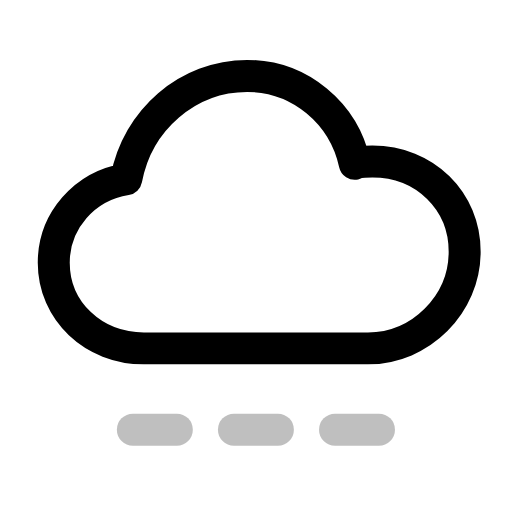
t = 0.00 s
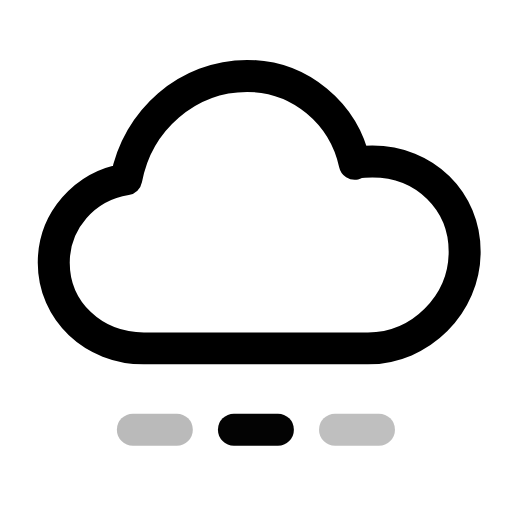
t = 0.25 s
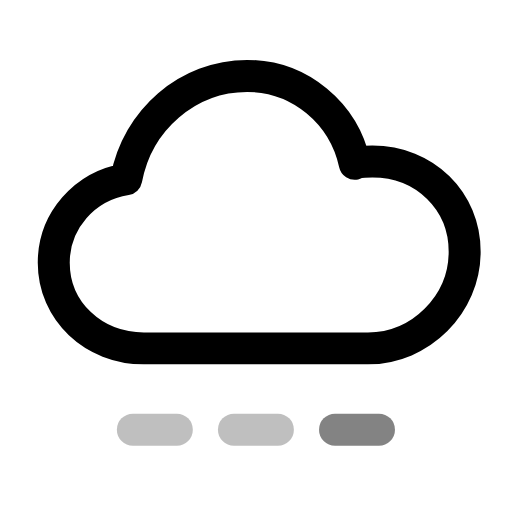
t = 0.51 s
t = 0.76 s: frame unchanged from t = 0.00 s, image omitted
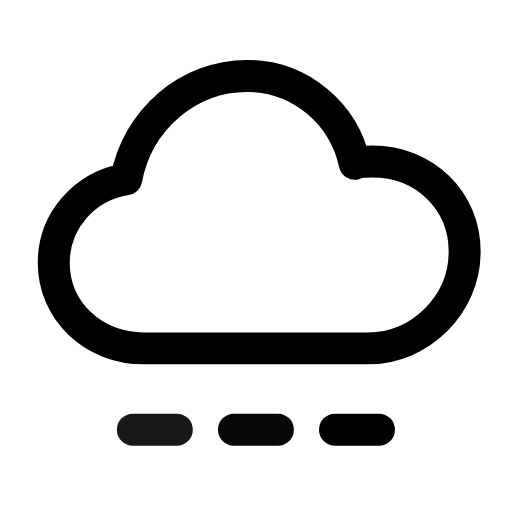
t = 1.00 s
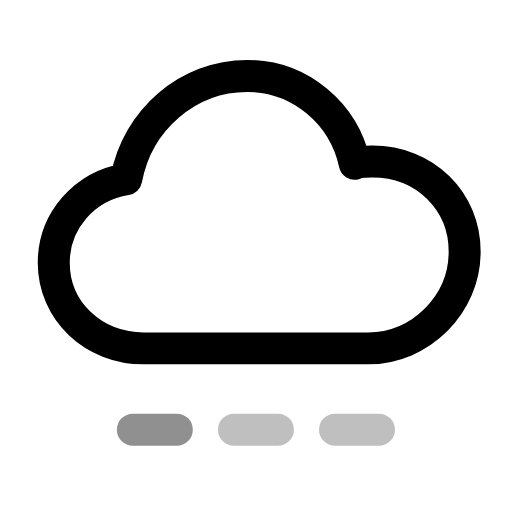
t = 1.26 s

The animated SVG that drew these frames (rendered in a browser with its animation timeline set to each time). Animation: 3 SMIL elements (animate=3); one cycle of 1.50 s, repeats indefinitely.

<svg xmlns="http://www.w3.org/2000/svg" width="24" height="24" viewBox="0 0 24 24" fill="none"><g transform="translate(-0.364 -0.356) scale(1.03)"><path stroke="currentColor" stroke-width="1.456" stroke-linecap="round" stroke-linejoin="round" fill="none" d="M6.9 16.2C4.6 16.2 2.8 14.5 2.8 12.3C2.8 10.4 4.2 8.8 6.1 8.5C6.6 5.8 8.9 3.8 11.6 3.8C14 3.8 16 5.5 16.5 7.8C16.7 7.7 17 7.7 17.3 7.7C19.7 7.7 21.5 9.5 21.5 11.8C21.5 14.2 19.5 16.2 17.1 16.2L6.9 16.2Z"></path><line stroke="currentColor" stroke-width="1.456" stroke-linecap="round" stroke-linejoin="round" fill="none" x1="6.4" y1="19.9" x2="8.4" y2="19.9"><animate attributeName="opacity" values="0.25;1;0.25;0.25;1;0.25;0.25" keyTimes="0;0.1125;0.225;0.6;0.825;0.9;1" dur="1.5s" repeatCount="indefinite" calcMode="spline" keySplines="0.16 1 0.3 1;0.16 1 0.3 1;0.16 1 0.3 1;0.16 1 0.3 1;0.16 1 0.3 1;0.16 1 0.3 1"/></line><line stroke="currentColor" stroke-width="1.456" stroke-linecap="round" stroke-linejoin="round" fill="none" x1="11" y1="19.9" x2="13" y2="19.9"><animate attributeName="opacity" values="0.25;0.25;1;0.25;0.25;1;0.25;0.25;0.25" keyTimes="0;0.09;0.225;0.3375;0.6;0.75;0.84;0.9;1" dur="1.5s" repeatCount="indefinite" calcMode="spline" keySplines="0.16 1 0.3 1;0.16 1 0.3 1;0.16 1 0.3 1;0.16 1 0.3 1;0.16 1 0.3 1;0.16 1 0.3 1;0.16 1 0.3 1;0.16 1 0.3 1"/></line><line stroke="currentColor" stroke-width="1.456" stroke-linecap="round" stroke-linejoin="round" fill="none" x1="15.6" y1="19.9" x2="17.6" y2="19.9"><animate attributeName="opacity" values="0.25;0.25;1;0.25;0.25;1;0.25;0.25;0.25" keyTimes="0;0.18;0.315;0.45;0.6;0.69;0.78;0.9;1" dur="1.5s" repeatCount="indefinite" calcMode="spline" keySplines="0.16 1 0.3 1;0.16 1 0.3 1;0.16 1 0.3 1;0.16 1 0.3 1;0.16 1 0.3 1;0.16 1 0.3 1;0.16 1 0.3 1;0.16 1 0.3 1"/></line></g></svg>
